pico-8 play session: hold → + tap 🅾, after a click and taps of 🅾, ❎, 🅾+❎, 🅾 in the second before t = 0

[t = 1 s] hold → ~1s, tap 🅾 ~2×
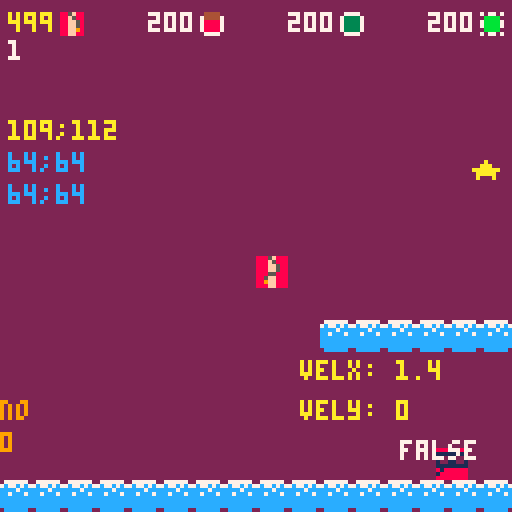
[t = 2 s] hold → ~2s, tap 🅾 ~4×
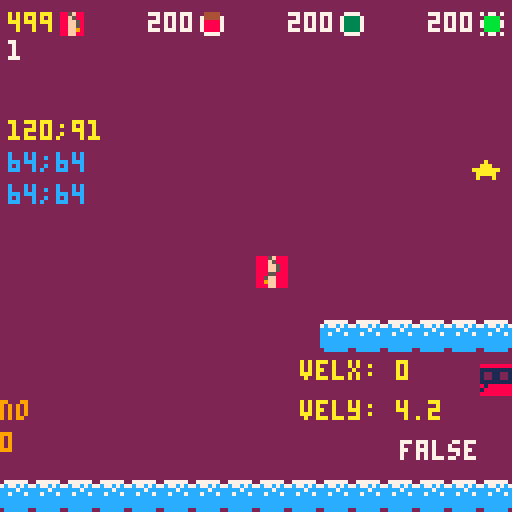
[t = 4 s] hold → ~4s, tap 🅾 ~7×
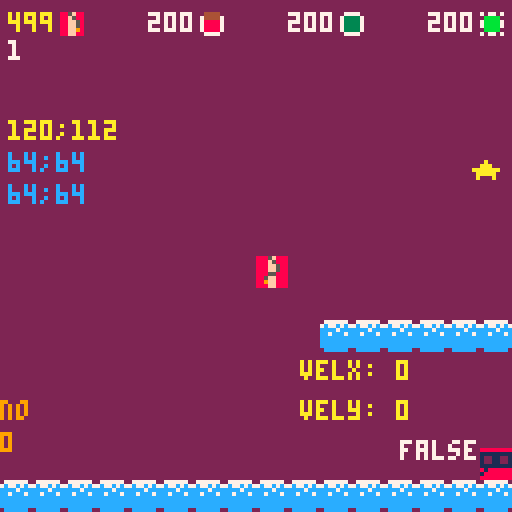

pico-8 cartridge
version 43
__lua__
-- main --

-- global --
block_types = {}
g = 1
p_sp = {} -- will be in level builder
bm = {}
pm = {}

p = {}
-- const --

-- var --


-- menu --
local m_p_sprts = {1,2,3}
local m_rect_cols = {0,10}

m_frm = 0
local m_p_sprt_i
local m_rect_col_i
local m_rect_dur

-- game
g_frm = 0

-- game over

function reset_var()
	-- var
	p_sp = {x=20,y=110}
	p = player:new({x=p_sp.x,y=p_sp.y,sprt=1})
	-- menu
	m_frm = 0
	m_p_sprt_i = 1
	m_rect_col_i = 1
	m_rect_dur = 15
	-- game
	g_frm = 0
	
	-- game_over
end

function _init()
	poke(0x5f2d,1)
	poke(0x5f2e,1)
	--pal({[0]=0,-15,1,-4,12,13,-1,7,2,-7,-8,8,9,-3,-2,-14},1)	reset_var()
	reset_var()
	--_update = update_menu
	--_draw = draw_menu
	_update = update_game
	_draw = draw_game
	
	-- debug
	block_types = {
			b_normal = b_normal,
			b_slime 	= b_slime,
			b_switch = b_switch,
			b_glass 	= b_glass,
			b_tnt    = b_tnt}

	bm = blocks_mng:new()
	
	bm:add_blocks(block_types.b_tnt,500)
	bm:add_blocks(block_types.b_slime,200)
	bm:add_blocks(block_types.b_normal,200)
	bm:add_blocks(block_types.b_switch,200)
	bm:add_blocks(block_types.b_glass,200)
	
	pm = particles_manager:new()
end

function update_menu()
	m_frm += 1
	if m_frm%m_rect_dur == 0 then
		m_rect_col_i = m_rect_col_i%#m_rect_cols+1 end
	if btnp(➡️) then
		m_p_sprt_i = m_p_sprt_i%#m_p_sprts+1
	elseif btnp(⬅️) then
		m_p_sprt_i = (m_p_sprt_i-2)%#m_p_sprts+1 
	end
	if btnp(🅾️) or btnp(❎) then
		p.sprt = m_p_sprts[m_p_sprt_i]
		_update = update_game
		_draw = draw_game
	end
end

function draw_menu()
	cls(2)
	print(block_types.b_normal.name,30,30)
	-- todo: automate distance
	local sp_y = 60
	local sp_x = {32,60,88}
	local pad = 6
	rectfill(sp_x[m_p_sprt_i]-pad+1,sp_y-pad+1,sp_x[m_p_sprt_i]+7+pad-1,sp_y+7+pad-1,m_rect_cols[2])
	for i=1,#m_p_sprts do
		spr(m_p_sprts[i],sp_x[i],sp_y)
	end
	rect(sp_x[m_p_sprt_i]-pad,sp_y-pad,sp_x[m_p_sprt_i]+7+pad,sp_y+7+pad,m_rect_cols[m_rect_col_i])
	print_ctr_w("🅾️ to select a character",90,7)
end

function update_game()
	g_frm += 1
	p:update()
	bm:update()
	pm:update()
end

function draw_game()
	cls(2)
	map(0,0,0,0,16,16)
	
	bm:draw()
	p:draw()
	pm:draw()
	
	print("★",118,40,10)
end
-->8
-- utils --

function print_ctr_w(s,y,col)
	local x = 64-(#s*4)/2
	print(s,64-#s*2,y,col)
end

function print_ctr_h(s,x,col)
	print(s,x,61,col)
end

function print_ctr(s,col)
	print(s,64-#s*2,61,col)
end

function pow(x,a)
	if (a==0) return 1
	if (a<0) x,a=1/x,-a
	local ret,a0,xn=1,flr(a),x
	a-=a0
	while a0>=1 do
		if (a0%2>=1) ret*=xn
		xn,a0=xn*xn,shr(a0,1)
	end
	while a>0 do
		while a<1 do x,a=sqrt(x),a+a end
		ret,a=ret*x,a-1
	end
	return ret
end

-- collisions
function collide_rect(ax, ay, aw, ah, bx, by, bw, bh)
	return ax < bx + bw and
        ax + aw > bx and
        ay < by + bh and
        ay + ah > by
end

-- x and y are center of circles
function collide_circle(x1,y1,r1,x2,y2,r2)
	local dx = x2-x1
	local dy = y2-y1
	local dist_sq = dx*dx+dy*dy
	local radius_sum = r1+r2
	return dist_sq < radius_sum*radius_sum
end

-- w,h should be 7,7 for 
-- normal 8x8 sprites
function collide_spr(x,y,w,h,f)
	local tl = {x=x,y=y}
	local br = {x=x+w,y=y+h}

	local tx1 = flr(tl.x/8)
	local ty1 = flr(tl.y/8)
	
	local tx2 = flr(br.x/8)
	local ty2 = flr(br.y/8)
	
	return fget(mget(tx1,ty1),f) or
								fget(mget(tx1,ty2),f) or
								fget(mget(tx2,ty1),f) or
								fget(mget(tx2,ty2),f)
end
-->8
-- player --

player = {
	-- vars to change --
	jump_vel = -8,
 max_fall = 8,
 weight = 1.4,
 max_vel_x = 3,
	accel = 2.7,
	decel = 1.6, -- decel should be less than accel
	--------------------
	states = {jump=1,build=2,switch=3},
 x = 0,
 y = 0,
	sprt = 1,
	state = nil,
	vel_x = 0,
	vel_y = 0,
	-- build
	ptr_spd = 4,
	bx = 64,
	by = 64,
	lbx = 64,
	lby = 64,
	old_click = false,
	can_toggle = false,
	-- switch
	switch_time = 20,
	switch_curr = 0,
	switch_pressed = false,
	
	
	new = function(self,tbl)
		tbl = tbl or {}
		setmetatable(tbl,{__index=self})
		tbl.state = tbl.state or self.states.jump
		return tbl
	end,
	
	update = function(self)
		-- edit with func assignments!
		if self.state == self.states.build then
			self:build_mode()
		elseif self.state == self.states.jump then
			self:handle_input()
			self:check_collisions()
			self:decelerate()
			self:apply_gravity()
			self:update_anim()
		elseif self.state == self.states.switch then
			self:switch_mode()
		end
	end,
	
	draw = function(self)
		spr(self.sprt,self.x,self.y)
		if self.state == self.states.build then
			rect(self.bx-self.bx%8,self.by-self.by%8,self.bx-self.bx%8+7,self.by-self.by%8+7,self.can_place and 10 or 8)
			spr(17,self.bx,self.by)
		end
		-- debug
		print(self:collide_blocks(self.x,self.y,8,8),100,110,7)
		print("velx: "..self.vel_x,75,90,10)
		print("vely: "..self.vel_y,75,100,10)
		print(self.x..";"..self.y,2,30,10)
		print(self.bx..";"..self.by,2,38,12)
		print(stat(32)..";"..stat(33),2,46,12)
		print(self.debug,0,100,9)
		print(self.switch_curr,0,108,9)
	end,
	
	update_anim = function(self)
		-- todo
	end,
	
	handle_input = function(self)
		-- use functions instead of enum
		if btnp(❎) then
			self.state = self.states.build end
	
		local lx = self.x
		local ly = self.y
		
		if btnp(🅾️) and self:can_jump() then
			self.vel_y = self.jump_vel end
		self.y += self.vel_y
		self.y = flr(self.y)
		
		if self.y > 120 then
			self.y = 120
			self.vel_y = 0
		end		
		while self.y~=ly and 
								(collide_spr(self.x,self.y,7,7,0)
								or self:collide_blocks(self.x,self.y,8,8)) do
			if self.y < ly then
				self.y += 1
			elseif self.y > ly then
				self.y -= 1
			end
			self.vel_y = 0
		end
		
		if btn(➡️) and self.vel_x < self.max_vel_x then
			print("inside ➡️",2,60,10)
			self.vel_x = min(self.max_vel_x,self.vel_x+self.accel)
		end
		if btn(⬅️) and self.vel_x > -self.max_vel_x then
			print("inside ⬅️",2,68,10)
			self.vel_x = max(-self.max_vel_x,self.vel_x-self.accel)
		end
		self.x += self.vel_x
		self.x = flr(self.x)

		if self.x < 0 then
			self.x = 0
			self.vel_x = 0
		elseif self.x > 120 then
			self.x = 120
			self.vel_x = 0
		end
		local b_coll = self:collide_blocks(self.x,self.y,8,8)
		local moved = false
		while self.x~=lx and 
								(collide_spr(self.x,self.y,7,7,0) 
								or b_coll) do
			if b_coll then
				if b_coll.x < self.x then
					self.x = b_coll.x+8
					moved = true
				elseif b_coll.x > self.x then
					self.x = b_coll.x-8
					moved = true
				end
			end
			if not b_coll or (b_coll and not moved) then
				if self.x < lx then
					self.x += 1
				else
					self.x -= 1
				end
			end
			b_coll = self:collide_blocks(self.x,self.y,8,8)
			self.vel_x = 0
			moved = false
		end
	end,
	
	decelerate = function(self)
		if self.vel_x > 0 then
			self.vel_x = max(0,self.vel_x-self.decel)
		elseif self.vel_x < 0 then
			self.vel_x = min(0,self.vel_x+self.decel)
		end
	end,
	
	build_mode = function(self)
		self.switch_pressed = false
		if btnp(❎) and self.switch_curr == 0 then
			--self.state = self.states.jump 
			self.switch_curr = 1
			self.switch_pressed = true
		elseif btn(❎) and self.switch_curr > 0 then
			self.switch_curr += 1
			self.switch_pressed = true
		end
		if not self.switch_pressed then
			if self.switch_curr > self.switch_time then
				self.state = self.states.switch
			elseif self.switch_curr > 0 then
				self.state = self.states.jump
			end
			self.switch_curr = 0
		end
		
		-- movement of pointer
		if flr(stat(32)) ~= self.lbx then
			self.bx = stat(32)
			self.lbx = self.bx
		end
		if flr(stat(33)) ~= self.lby then
			self.by = stat(33) 
			self.lby = self.by	
		end
		
		if btn(➡️) then
			self.bx += self.ptr_spd end
		if btn(⬅️) then
			self.bx -= self.ptr_spd end
		if btn(⬆️) then
			self.by -= self.ptr_spd end
		if btn(⬇️) then
			self.by += self.ptr_spd end
			
		self.bx = max(0,min(127,self.bx)) 
		self.by = max(0,min(127,self.by)) 
		--------
		
		-- can place --
		self.can_place = 
			not collide_rect(self.bx-self.bx%8,self.by-self.by%8,8,8,self.x,self.y,8,8)
			and not collide_spr(self.bx-self.bx%8,self.by-self.by%8,7,7,0)
		
		---------------
		
		local click = stat(34) == 1
		if not self.old_click and click and self.can_place then
			bm:toggle_block(self.bx-self.bx%8,self.by-self.by%8)
		end
		self.old_click = click
		
		if btnp(🅾️) and self.can_place then
			bm:toggle_block(self.bx-self.bx%8,self.by-self.by%8) end
	end,
	
	debug = "no",
	switch_mode = function(self) 
		self.debug = "yes"
		if btnp(❎) then
			self.state = self.states.build end
		
		if btnp(➡️) then 
			bm:switch_block(1) end
		if btnp(⬅️) then
			bm:switch_block(-1) end
	end,
	
	check_collisions = function(self)
		-- todo
	end,
	
	collide_blocks = function(self,x,y,w,h)
		for k,v in pairs(bm.blocks) do
			if v.active and collide_rect(x,y,w,h,v.x,v.y,8,8) then
				v.collided = true
				return {x=v.x,y=v.y} 
			end
		end
		return false
	end,
	
	apply_gravity = function(self)
		self.vel_y = min(self.max_fall,self.vel_y+g*self.weight)
		if self:on_ground() then
			self.vel_y = 0 
			self.y = flr(self.y)
		end
	end,
	
	can_jump = function(self)
		-- temp
		if self:on_ground() then
			return true end
		-- coyote jump
		-- buffer
		-- ...
		return false
	end,
	
	on_ground = function(self)
		return collide_spr(self.x,self.y+8,7,0.000001,0) 
					or self:collide_blocks(self.x,self.y+8,8,0.1)
	end,

}
-->8
-- blocks --

-- const



-- abstract base block
block = {
	name = "block",
	sprt_ui = 128,
	sprt = 129,
	
	x = 0,
	y = 0,
	placed = false,
	active = false,
	collided = false,
	
	new = function(self,tbl)
		tbl = tbl or {}
		setmetatable(
			tbl,
			{__index=self}
		)
		tbl:init()
		return tbl
	end,
	
	init = function(self)
		-- abstract
	end,
	
	update = function(self)
		-- abstract
	end,
	
	draw = function(self)
		if self.placed then
			spr(self.sprt,self.x,self.y) end
	end,
	
	place = function(self,x,y)
		self.x = x
		self.y = y
		self.placed = true
		self.active = true
	end,
	
	remove = function(self)
		self.placed = false
		self.active = false
	end,
}

b_normal = block:new({
	name = "b_normal",
	sprt_ui = 128,
	sprt = 129,
})

b_slime = block:new({
	name = "b_slime",
	sprt_ui = 130,
	sprt = 131,
	vel_y = -10,
	
	update = function(self)
		if self.active and collide_rect(p.x,p.y,8,8,self.x,self.y-0.01,8,2) then
			p.vel_y = self.vel_y
		end
		--[[
		-- delete test --
		if collide_rect(p.x,p.y,8,8,self.x-0.01,self.y,8,8) then
			p.vel_x = -16
		elseif collide_rect(p.x,p.y,8,8,self.x+7,self.y,1.01,8) then
			p.vel_x = 16
		end
		-- end  delete]] --
		--]]
	end,
})

-- if more colors are added
-- we can use this as a 
-- parent class
b_switch = block:new({
	name = "b_switch",
	sprt_ui = 132,
	sprt = {on=133,off=134},
	dur = 100, -- frames
	in_active = false,
	
	init = function(self)
		self.in_active = flr(g_frm/self.dur)%2 == 0
	end,
	
	update = function(self)
		if g_frm%self.dur == 0 then
			self.in_active = not self.in_active
			if self.placed then
				if not self.in_active then
					self.active = self.in_active 
				elseif not collide_rect(self.x,self.y,8,8,p.x,p.y,8,8) then
					self.active = self.in_active
				end
			end
		elseif self.in_active 
									and not collide_rect(self.x,self.y,8,8,p.x,p.y,8,8)
									and self.placed then
			self.active = self.in_active
		end
	end,
	
	draw = function(self)
		if self.placed then
			local s
			if self.active then
				s = self.sprt.on
			else
				s = self.sprt.off
			end
			spr(s,self.x,self.y) end
	end,
})

b_glass = block:new({
	name = "b_glass",
	sprt_ui = 135,
	sprt = {136,137},
	sprt_act = 136,
	dur = 30, -- frames
	resp = 70,
	frm = 0,
	
	update = function(self)
		self.frm += (self.frm>0) and 1 or 0
		if self.active then
			if self.frm == self.dur\2 then
				self.sprt_act = self.sprt[2]
			elseif self.frm == self.dur then
				self.active = false
			end
		elseif self.frm >= self.dur+self.resp 
									and not collide_rect(self.x,self.y-0.01,8,2,p.x,p.y,8,8) then
			self.active = true
			self.frm = 0
			self.sprt_act = self.sprt[1]
		end
		if self.placed and collide_rect(self.x,self.y-0.01,8,2,p.x,p.y,8,8) then
			self.frm = (self.frm>0) and self.frm or 1 end
	end,
	
	draw = function(self)
		if self.placed and self.active then
			spr(self.sprt_act,self.x,self.y) end
	end,
})

b_tnt = block:new({
	name = "b_tnt",
	sprt_ui = 138,
	sprt = 139,
	
	max_vel = 20, -- max vel added to x and y
	parts_n = 30,
	
	update = function(self)
		--if self.active and collide_rect(p.x,p.y,8,8,self.x-0.01,self.y-0.01,8.02,8.02) then
		if self.active and self.collided then
			local diffx = p.x-self.x
			local diffy = p.y-self.y
			p.vel_x = diffx/8*self.max_vel
			p.vel_y = diffy/8*self.max_vel
			self.collided = false
			self.active = false
			for i=1,self.parts_n do
				pm:add_particle(particle:new({
					x = self.x+4,
					y = self.y+4,
					l = 20+rnd(10),
					r = rnd(2),
					minvel = 0.5,
					col = rnd({9,10}),
					velx = rnd(5)-rnd(5),
					vely = rnd(1)-rnd(5),
					weight = 0.4,
				}))
			end
			sfx(0)
		end
	end,
	
	draw = function(self)
		if self.placed and self.active then
			spr(self.sprt,self.x,self.y) end
	end,
})
-->8
-- blocks manager --

blocks_mng = {
	blocks_unplaced = {},
	blocks = {},
	selected_i = 1,
	-- switch vars
	switch_arr_time = 3,
	arr_vel_y = 1.5,
	arr_max_y = 3,
	sprt_arr = 18,
	switch_frm = 0,
	arr_dir = 1,
	arr_y = 0,
	
	new = function(self)
		local tbl = {}
		setmetatable(
			tbl,
			{__index=self})
		return tbl
	end,
	
	update = function(self)
		for b in all(self.blocks) do
			b:update()
		end
	end,
	
	draw = function(self)
		for b in all(self.blocks) do
			b:draw()
		end
		local x = 0
		for b in all(self.blocks) do
			if b.placed then
				x += 1 end
		end
		print(x,2,10,7)
		local lmarg = 25
		local pad = 10
		local i = 0
		local ui_b_pos = {}
		for k,v in pairs(self.blocks_unplaced) do
			if i+1 ~= self.selected_i then
				print(v.n,2+lmarg*i+pad*i,3,7)
			else
				print(v.n,2+lmarg*i+pad*i,3,10)
			end
			local s = ""..v.n
			spr(v.b_type.sprt_ui,2+lmarg*i+pad*i+#s*4,2)
			ui_b_pos[i+1] = {x=2+lmarg*i+pad*i+#s*4,y=2}
			i += 1
		end
		
		-- switch mode
		if p.state == p.states.switch then
			self:draw_switch_mode(ui_b_pos)
		end
	end,
	
	draw_switch_mode = function(self,ui_b_pos)
		self.switch_frm += 1
			if self.switch_frm%self.switch_arr_time == 0 then
				self.arr_y += self.arr_vel_y*self.arr_dir
				if self.arr_y+(self.arr_vel_y*self.arr_dir) > self.arr_max_y then
					self.arr_y = self.arr_max_y
					self.arr_dir *= -1
				elseif self.arr_y+(self.arr_vel_y*self.arr_dir) < 0 then
					self.arr_y = 0
					self.arr_dir *= -1
				end
			end
			spr(self.sprt_arr,ui_b_pos[self.selected_i].x,ui_b_pos[self.selected_i].y+self.arr_y+8)
	end,
	
	add_blocks = function(self,b_type,n)
		for k,v in pairs(self.blocks_unplaced) do
			if v.b_type.name == b_type.name then
				v.n += n
				return
			end
		end
		add(self.blocks_unplaced,{b_type=b_type,n=n})
		for i=1,n do
			add(self.blocks,b_type:new())
		end
	end,
	
	toggle_block = function(self,x,y)
		for b in all(self.blocks) do
			if b.placed and b.x == x and b.y == y then
				self:remove_block(x,y)
				return
			end
		end
		self:try_place_block(x,y)
	end,
	
	try_place_block = function(self,x,y)
		local placed = false
		if self.blocks_unplaced[self.selected_i].n > 0 then
			self.blocks_unplaced[self.selected_i].n -= 1
			for b in all(self.blocks) do
				if self:can_place(b) then
					b:place(x,y)
					break
				end
			end
			placed = true
		end
		return placed
	end,
	
	can_place = function(self,b)
		return not b.placed and
			b.name == self.blocks_unplaced[self.selected_i].b_type.name
	end,
	
	remove_block = function(self,x,y)
		-- check for its hp before 
		-- putting it back in the
		-- unplaced_blocks table
		for b in all(self.blocks) do
			if b.x == x and b.y == y then
				b:remove()
				break
			end
		end
	end,
	
	switch_block = function(self,dir)
		if dir == 1 then
			self.selected_i = self.selected_i%#self.blocks_unplaced+1
		elseif dir == -1 then
			self.selected_i = (self.selected_i-2)%#self.blocks_unplaced+1
		end
	end,
	
	-- returns idx of type in 
	-- table unplaced_blocks
	get_type_idx = function(self,b)
		local i = 1
		for t in all(self.unplaced_blocks) do
			if t.name == b.name then
				return i end
			i += 1
		end
		return -1
	end
}
-->8
-- particles --

particle = {
	x = 0,
	y = 0,
	col = 9,
	r = 0,
	velx = 2,
	vely = 2,
	weight = 1,
	l = 10,
	minvel = 0.5,
	
	new = function(self,tbl)
  tbl = tbl or {}
		setmetatable(tbl,particle_mt)  
  if abs(tbl.velx) < tbl.minvel then
   tbl.velx = sgn(tbl.velx)*tbl.minvel end
  if abs(tbl.vely) < tbl.minvel then
   tbl.vely = sgn(tbl.vely)*tbl.minvel end
  return tbl
	end,
	
	update = function(self)
		self.x += self.velx
		self.vely += g*self.weight
		self.y += self.vely
		self.l -= 1
	end,
	
	draw = function(self)
		circfill(self.x,self.y,self.r,self.col)
	end,
}

particle_mt = {__index=particle}


particles_manager = {
	parts = {},
	
	new = function(self,tbl)
		tbl = tbl or {}
		setmetatable(tbl,{__index=self})
		tbl.parts = tbl.parts or {}
		return tbl
	end,
	
	update = function(self) 
		for p in all(self.parts) do 
			p:update()
			if (p.l < 0) del(self.parts,p)
		end
	end,
	
	draw = function(self)
		for p in all(self.parts) do 
			p:draw()
		end
	end,
	
	add_particle = function(self,p) 
		add(self.parts,p)
	end,
}
__gfx__
0000000088888888bbbbbbbbcccccccc0000000008888880000000000bbbbbb0000000000cccccc0eeeeeeee000000000eeeeee0000000000000000000000000
000000001111111111111111111111118888888801111110bbbbbbbb01111110cccccccc0111111011111111eeeeeeee01111110000000000000000000000000
00000000122112211221122112211221111111110121121011111111012112101111111101211210122112211111111101211210000000000000000000000000
00000000122112211221122112211221122112210121121012211221012112101221122101211210122112211221122101211210000000000000000000000000
00000000111111111111111111111111122112210111111012211221011111101221122101111110111111111221122101111110000000000000000000000000
0000000081888888b1bbbbbbc1cccccc11111111018888801111111101bbbbb01111111101ccccc0e1eeeeee1111111101eeeee0000000000000000000000000
00000000188888881bbbbbbb1ccccccc8188888801888880b1bbbbbb01bbbbb0c1cccccc01ccccc01eeeeeeee1eeeeee01eeeee0000000000000000000000000
0000000088888888bbbbbbbbcccccccc18888888088888801bbbbbbb0bbbbbb01ccccccc0cccccc0eeeeeeee1eeeeeee0eeeeee0000000000000000000000000
00000000010000000000000000000000000000000000000000000000000000000000000000000000000000000000000000000000000000000000000000000000
00000000171000000001100000000000000000000000000000000000000000000000000000000000000000000000000000000000000000000000000000000000
00000000177100000018810000000000000000000000000000000000000000000000000000000000000000000000000000000000000000000000000000000000
00000000177710000189981000000000000000000000000000000000000000000000000000000000000000000000000000000000000000000000000000000000
00000000177771000199661000000000000000000000000000000000000000000000000000000000000000000000000000000000000000000000000000000000
00000000177110001899988100000000000000000000000000000000000000000000000000000000000000000000000000000000000000000000000000000000
00000000011710001889988100000000000000000000000000000000000000000000000000000000000000000000000000000000000000000000000000000000
00000000000000000111111000000000000000000000000000000000000000000000000000000000000000000000000000000000000000000000000000000000
00000000000000000000000000000000000000000000000000000000000000000000000000000000000000000000000000000000000000000000000000000000
00000000000000000000000000000000000000000000000000000000000000000000000000000000000000000000000000000000000000000000000000000000
00000000000000000000000000000000000000000000000000000000000000000000000000000000000000000000000000000000000000000000000000000000
00000000000000000000000000000000000000000000000000000000000000000000000000000000000000000000000000000000000000000000000000000000
00000000000000000000000000000000000000000000000000000000000000000000000000000000000000000000000000000000000000000000000000000000
00000000000000000000000000000000000000000000000000000000000000000000000000000000000000000000000000000000000000000000000000000000
00000000000000000000000000000000000000000000000000000000000000000000000000000000000000000000000000000000000000000000000000000000
00000000000000000000000000000000000000000000000000000000000000000000000000000000000000000000000000000000000000000000000000000000
00000000000000000000000000000000000000000000000000000000000000000000000000000000000000000000000000000000000000000000000000000000
00000000000000000000000000000000000000000000000000000000000000000000000000000000000000000000000000000000000000000000000000000000
00000000000000000000000000000000000000000000000000000000000000000000000000000000000000000000000000000000000000000000000000000000
00000000000000000000000000000000000000000000000000000000000000000000000000000000000000000000000000000000000000000000000000000000
00000000000000000000000000000000000000000000000000000000000000000000000000000000000000000000000000000000000000000000000000000000
00000000000000000000000000000000000000000000000000000000000000000000000000000000000000000000000000000000000000000000000000000000
00000000000000000000000000000000000000000000000000000000000000000000000000000000000000000000000000000000000000000000000000000000
00000000000000000000000000000000000000000000000000000000000000000000000000000000000000000000000000000000000000000000000000000000
07777770000000000000000000000000000000000000000000000000000000000000000000000000000000000000000000000000000000000000000000000000
7c77c7c7000000000000000000000000000000000000000000000000000000000000000000000000000000000000000000000000000000000000000000000000
cccc7ccc000000000000000000000000000000000000000000000000000000000000000000000000000000000000000000000000000000000000000000000000
cc7ccc7c000000000000000000000000000000000000000000000000000000000000000000000000000000000000000000000000000000000000000000000000
cccccccc000000000000000000000000000000000000000000000000000000000000000000000000000000000000000000000000000000000000000000000000
cccccccc000000000000000000000000000000000000000000000000000000000000000000000000000000000000000000000000000000000000000000000000
cccccccc000000000000000000000000000000000000000000000000000000000000000000000000000000000000000000000000000000000000000000000000
0cccccc0000000000000000000000000000000000000000000000000000000000000000000000000000000000000000000000000000000000000000000000000
00000000000000000000000000000000000000000000000000000000000000000000000000000000000000000000000000000000000000000000000000000000
00000000000000000000000000000000000000000000000000000000000000000000000000000000000000000000000000000000000000000000000000000000
00000000000000000000000000000000000000000000000000000000000000000000000000000000000000000000000000000000000000000000000000000000
00000000000000000000000000000000000000000000000000000000000000000000000000000000000000000000000000000000000000000000000000000000
00000000000000000000000000000000000000000000000000000000000000000000000000000000000000000000000000000000000000000000000000000000
00000000000000000000000000000000000000000000000000000000000000000000000000000000000000000000000000000000000000000000000000000000
00000000000000000000000000000000000000000000000000000000000000000000000000000000000000000000000000000000000000000000000000000000
00000000000000000000000000000000000000000000000000000000000000000000000000000000000000000000000000000000000000000000000000000000
00000000000000000000000000000000000000000000000000000000000000000000000000000000000000000000000000000000000000000000000000000000
00000000000000000000000000000000000000000000000000000000000000000000000000000000000000000000000000000000000000000000000000000000
00000000000000000000000000000000000000000000000000000000000000000000000000000000000000000000000000000000000000000000000000000000
00000000000000000000000000000000000000000000000000000000000000000000000000000000000000000000000000000000000000000000000000000000
00000000000000000000000000000000000000000000000000000000000000000000000000000000000000000000000000000000000000000000000000000000
00000000000000000000000000000000000000000000000000000000000000000000000000000000000000000000000000000000000000000000000000000000
00000000000000000000000000000000000000000000000000000000000000000000000000000000000000000000000000000000000000000000000000000000
00000000000000000000000000000000000000000000000000000000000000000000000000000000000000000000000000000000000000000000000000000000
00000000000000000000000000000000000000000000000000000000000000000000000000000000000000000000000000000000000000000000000000000000
00000000000000000000000000000000000000000000000000000000000000000000000000000000000000000000000000000000000000000000000000000000
00000000000000000000000000000000000000000000000000000000000000000000000000000000000000000000000000000000000000000000000000000000
00000000000000000000000000000000000000000000000000000000000000000000000000000000000000000000000000000000000000000000000000000000
00000000000000000000000000000000000000000000000000000000000000000000000000000000000000000000000000000000000000000000000000000000
00000000000000000000000000000000000000000000000000000000000000000000000000000000000000000000000000000000000000000000000000000000
00000000000000000000000000000000000000000000000000000000000000000000000000000000000000000000000000000000000000000000000000000000
00000000000000000000000000000000000000000000000000000000000000000000000000000000000000000000000000000000000000000000000000000000
0000000007777770000000004444444400000000bbbbbbbbbb0bb0bb000000007777777777777757000000008885f88800000000000000000000000000000000
0077770073333337004444004444444407077070bbbbbbbbb000000b077777707cc7ccc77cc7c5c70885f880888f588800000000000000000000000000000000
0733337073333337074444704444444400bbbb00bbbbbbbb0000000007cc7c707c7cc7c75c755757088f5880888ff58800000000000000000000000000000000
0733337073333337078888708888888807bbbb70bbbbbbbbb000000b07c7cc707ccc7cc7755c7cc5088ff580888ff58800000000000000000000000000000000
0733337073333337078888708888888807bbbb70bbbbbbbbb000000b077cc7707cc7ccc75c5755c5088ff5808885588800000000000000000000000000000000
0733337073333337078888708888888800bbbb00bbbbbbbb0000000007cc7c707c7cc7c77c75c5c7088ff980885ff88800000000000000000000000000000000
0077770073333337007777008888888807077070bbbbbbbbb000000b077777707ccc7cc7755c7c57088ff880889ff88800000000000000000000000000000000
0000000007777770000000008888888800000000bbbbbbbbbb0bb0bb00000000777777775777775700000000888ff88800000000000000000000000000000000
__gff__
0002020202020202020202020200000000000000000000000000000000000000000000000000000000000000000000000000000000000000000000000000000001000000000000000000000000000000000000000000000000000000000000000000000000000000000000000000000000000000000000000000000000000000
0000000000000000000000000000000000000000000000000000000000000000000000000000000000000000000000000000000000000000000000000000000000000000000000000000000000000000000000000000000000000000000000000000000000000000000000000000000000000000000000000000000000000000
__map__
0000000000000000000000000000000000000000000000000000000000000000000000000000000000000000000000000000000000000000000000000000000000000000000000000000000000000000000000000000000000000000000000000000000000000000000000000000000000000000000000000000000000000000
0000000000000000000000000000000000000000000000000000000000000000000000000000000000000000000000000000000000000000000000000000000000000000000000000000000000000000000000000000000000000000000000000000000000000000000000000000000000000000000000000000000000000000
0000000000000000000000000000000000000000000000000000000000000000000000000000000000000000000000000000000000000000000000000000000000000000000000000000000000000000000000000000000000000000000000000000000000000000000000000000000000000000000000000000000000000000
0000000000000000000000000000000000000000000000000000000000000000000000000000000000000000000000000000000000000000000000000000000000000000000000000000000000000000000000000000000000000000000000000000000000000000000000000000000000000000000000000000000000000000
0000000000000000000000000000000000000000000000000000000000000000000000000000000000000000000000000000000000000000000000000000000000000000000000000000000000000000000000000000000000000000000000000000000000000000000000000000000000000000000000000000000000000000
0000000000000000000000000000000000000000000000000000000000000000000000000000000000000000000000000000000000000000000000000000000000000000000000000000000000000000000000000000000000000000000000000000000000000000000000000000000000000000000000000000000000000000
0000000000000000000000000000000000000000000000000000000000000000000000000000000000000000000000000000000000000000000000000000000000000000000000000000000000000000000000000000000000000000000000000000000000000000000000000000000000000000000000000000000000000000
0000000000000000000000000000000000000000000000000000000000000000000000000000000000000000000000000000000000000000000000000000000000000000000000000000000000000000000000000000000000000000000000000000000000000000000000000000000000000000000000000000000000000000
0000000000000000000000000000000000000000000000000000000000000000000000000000000000000000000000000000000000000000000000000000000000000000000000000000000000000000000000000000000000000000000000000000000000000000000000000000000000000000000000000000000000000000
0000000000000000000000000000000000000000000000000000000000000000000000000000000000000000000000000000000000000000000000000000000000000000000000000000000000000000000000000000000000000000000000000000000000000000000000000000000000000000000000000000000000000000
0000000000000000000040404040404000000000000000000000000000000000000000000000000000000000000000000000000000000000000000000000000000000000000000000000000000000000000000000000000000000000000000000000000000000000000000000000000000000000000000000000000000000000
0000000000000000000000000000000000000000000000000000000000000000000000000000000000000000000000000000000000000000000000000000000000000000000000000000000000000000000000000000000000000000000000000000000000000000000000000000000000000000000000000000000000000000
0000131313131313000000000000000000000000000000000000000000000000000000000000000000000000000000000000000000000000000000000000000000000000000000000000000000000000000000000000000000000000000000000000000000000000000000000000000000000000000000000000000000000000
0000000000000000000000000000000000000000000000000000000000000000000000000000000000000000000000000000000000000000000000000000000000000000000000000000000000000000000000000000000000000000000000000000000000000000000000000000000000000000000000000000000000000000
0000000000000000000000000000000000000000000000000000000000000000000000000000000000000000000000000000000000000000000000000000000000000000000000000000000000000000000000000000000000000000000000000000000000000000000000000000000000000000000000000000000000000000
4040404040404040404040404040404000000000000000000000000000000000000000000000000000000000000000000000000000000000000000000000000000000000000000000000000000000000000000000000000000000000000000000000000000000000000000000000000000000000000000000000000000000000
